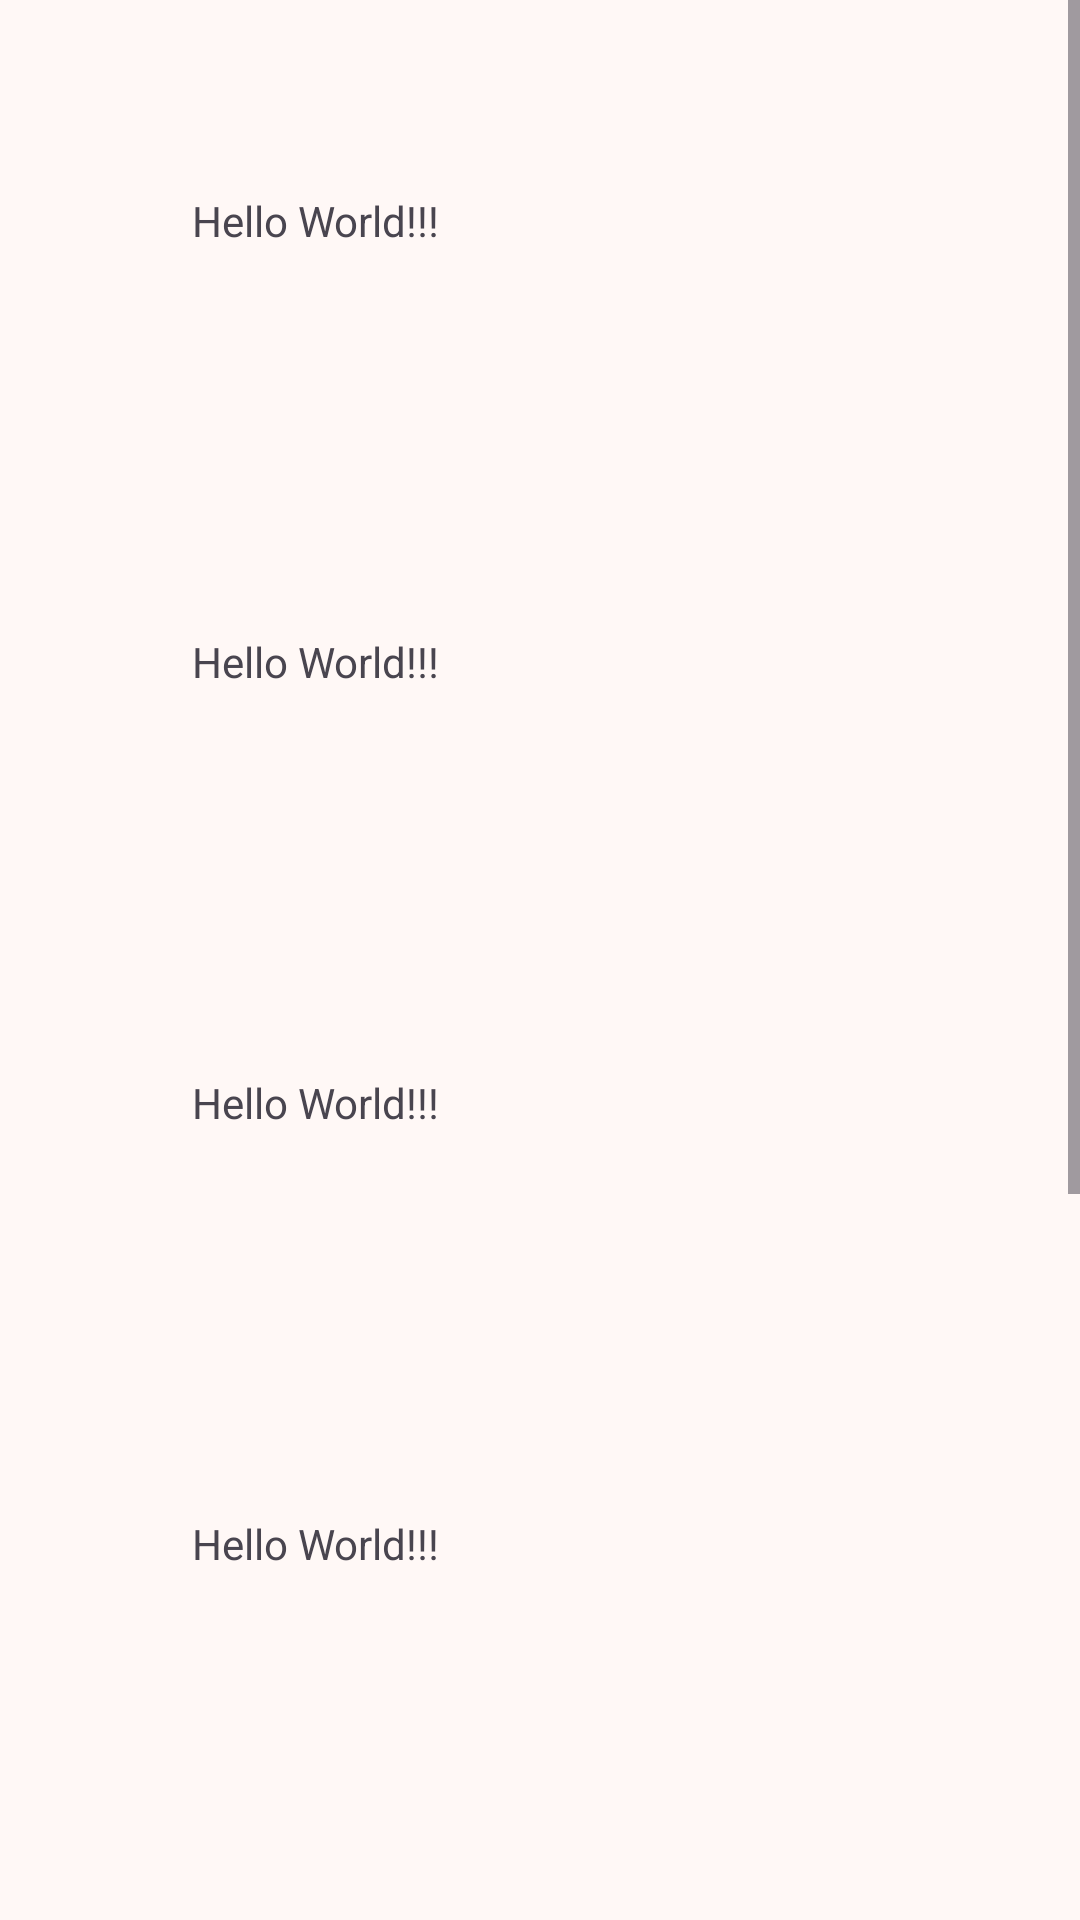

The Android layout XML behind this screen, and the referenced resources:
<!-- AndroidManifest.xml: application theme Theme.LinearLayout -->
<!-- res/layout/activity_scroll_view.xml -->
<?xml version="1.0" encoding="utf-8"?>
<ScrollView xmlns:android="http://schemas.android.com/apk/res/android"
    xmlns:app="http://schemas.android.com/apk/res-auto"
    xmlns:tools="http://schemas.android.com/tools"
    android:id="@+id/main"
    android:layout_width="match_parent"
    android:layout_height="match_parent"
    tools:context=".UI.ScrollViewActivity">

    <LinearLayout
        android:layout_width="match_parent"
        android:layout_height="wrap_content"
        android:orientation="vertical">

        <TextView
            android:layout_width="wrap_content"
            android:layout_height="wrap_content"
            android:layout_gravity="start"
            android:padding="64dp"
            android:text="Hello World!!!" />
        <TextView
            android:layout_width="wrap_content"
            android:layout_height="wrap_content"
            android:layout_gravity="start"
            android:padding="64dp"
            android:text="Hello World!!!" />
        <TextView
            android:layout_width="wrap_content"
            android:layout_height="wrap_content"
            android:layout_gravity="start"
            android:padding="64dp"
            android:text="Hello World!!!" />
        <TextView
            android:layout_width="wrap_content"
            android:layout_height="wrap_content"
            android:layout_gravity="start"
            android:padding="64dp"
            android:text="Hello World!!!" />
        <TextView
            android:layout_width="wrap_content"
            android:layout_height="wrap_content"
            android:layout_gravity="start"
            android:padding="64dp"
            android:text="Hello World!!!" />
        <TextView
            android:layout_width="wrap_content"
            android:layout_height="wrap_content"
            android:layout_gravity="start"
            android:padding="64dp"
            android:text="Hello World!!!" />
        <TextView
            android:layout_width="wrap_content"
            android:layout_height="wrap_content"
            android:layout_gravity="start"
            android:padding="64dp"
            android:text="Hello World!!!" />

    </LinearLayout>


</ScrollView>
<!-- resources referenced by this layout -->
<resources>
  <style name="Theme.LinearLayout" parent="Base.Theme.LinearLayout" />
  <color name="md_theme_primary">#8F4C38</color>
  <color name="md_theme_onPrimary">#FFFFFF</color>
  <color name="md_theme_primaryContainer">#FFDBD1</color>
  <color name="md_theme_onPrimaryContainer">#723523</color>
  <color name="md_theme_secondary">#77574E</color>
  <color name="md_theme_onSecondary">#FFFFFF</color>
  <color name="md_theme_secondaryContainer">#FFDBD1</color>
  <color name="md_theme_onSecondaryContainer">#5D4037</color>
  <color name="md_theme_tertiary">#6C5D2F</color>
  <color name="md_theme_onTertiary">#FFFFFF</color>
  <color name="md_theme_tertiaryContainer">#F5E1A7</color>
  <color name="md_theme_onTertiaryContainer">#534619</color>
  <color name="md_theme_error">#BA1A1A</color>
  <color name="md_theme_onError">#FFFFFF</color>
  <color name="md_theme_errorContainer">#FFDAD6</color>
  <color name="md_theme_onErrorContainer">#93000A</color>
  <color name="md_theme_background">#FFF8F6</color>
  <color name="md_theme_onBackground">#231917</color>
  <color name="md_theme_surface">#FFF8F6</color>
  <color name="md_theme_onSurface">#231917</color>
  <color name="md_theme_surfaceVariant">#F5DED8</color>
  <color name="md_theme_onSurfaceVariant">#53433F</color>
  <color name="md_theme_outline">#85736E</color>
  <color name="md_theme_outlineVariant">#D8C2BC</color>
  <color name="md_theme_inverseSurface">#392E2B</color>
  <color name="md_theme_inverseOnSurface">#FFEDE8</color>
  <color name="md_theme_inversePrimary">#FFB5A0</color>
  <color name="md_theme_primaryFixed">#FFDBD1</color>
  <color name="md_theme_onPrimaryFixed">#3A0B01</color>
  <color name="md_theme_primaryFixedDim">#FFB5A0</color>
  <color name="md_theme_onPrimaryFixedVariant">#723523</color>
  <color name="md_theme_secondaryFixed">#FFDBD1</color>
  <color name="md_theme_onSecondaryFixed">#2C150F</color>
  <color name="md_theme_secondaryFixedDim">#E7BDB2</color>
  <color name="md_theme_onSecondaryFixedVariant">#5D4037</color>
  <color name="md_theme_tertiaryFixed">#F5E1A7</color>
  <color name="md_theme_onTertiaryFixed">#231B00</color>
  <color name="md_theme_tertiaryFixedDim">#D8C58D</color>
  <color name="md_theme_onTertiaryFixedVariant">#534619</color>
  <color name="md_theme_surfaceDim">#E8D6D2</color>
  <color name="md_theme_surfaceBright">#FFF8F6</color>
  <color name="md_theme_surfaceContainerLowest">#FFFFFF</color>
  <color name="md_theme_surfaceContainerLow">#FFF1ED</color>
  <color name="md_theme_surfaceContainer">#FCEAE5</color>
  <color name="md_theme_surfaceContainerHigh">#F7E4E0</color>
  <color name="md_theme_surfaceContainerHighest">#F1DFDA</color>
</resources>
